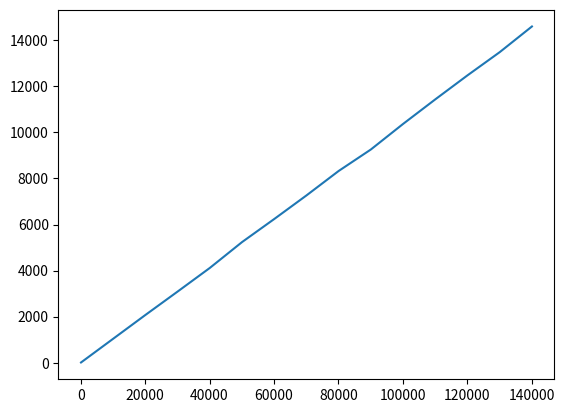

Reproduce this figure in Python.
import numpy as np
import matplotlib.pyplot as plt

x = np.array([100,10100,20100,30100,40100,50100,60100,70100,80100,90100,100100,110100,120100,130100,140100])
y = np.array([10,1041.7,2074,3090.3,4116.2,5238.3,6240.5,7264.2,8326.3,9259,10368.8,11435.5,12478.5,13485.2,14599.8])
plt.plot(x, y)
plt.show()